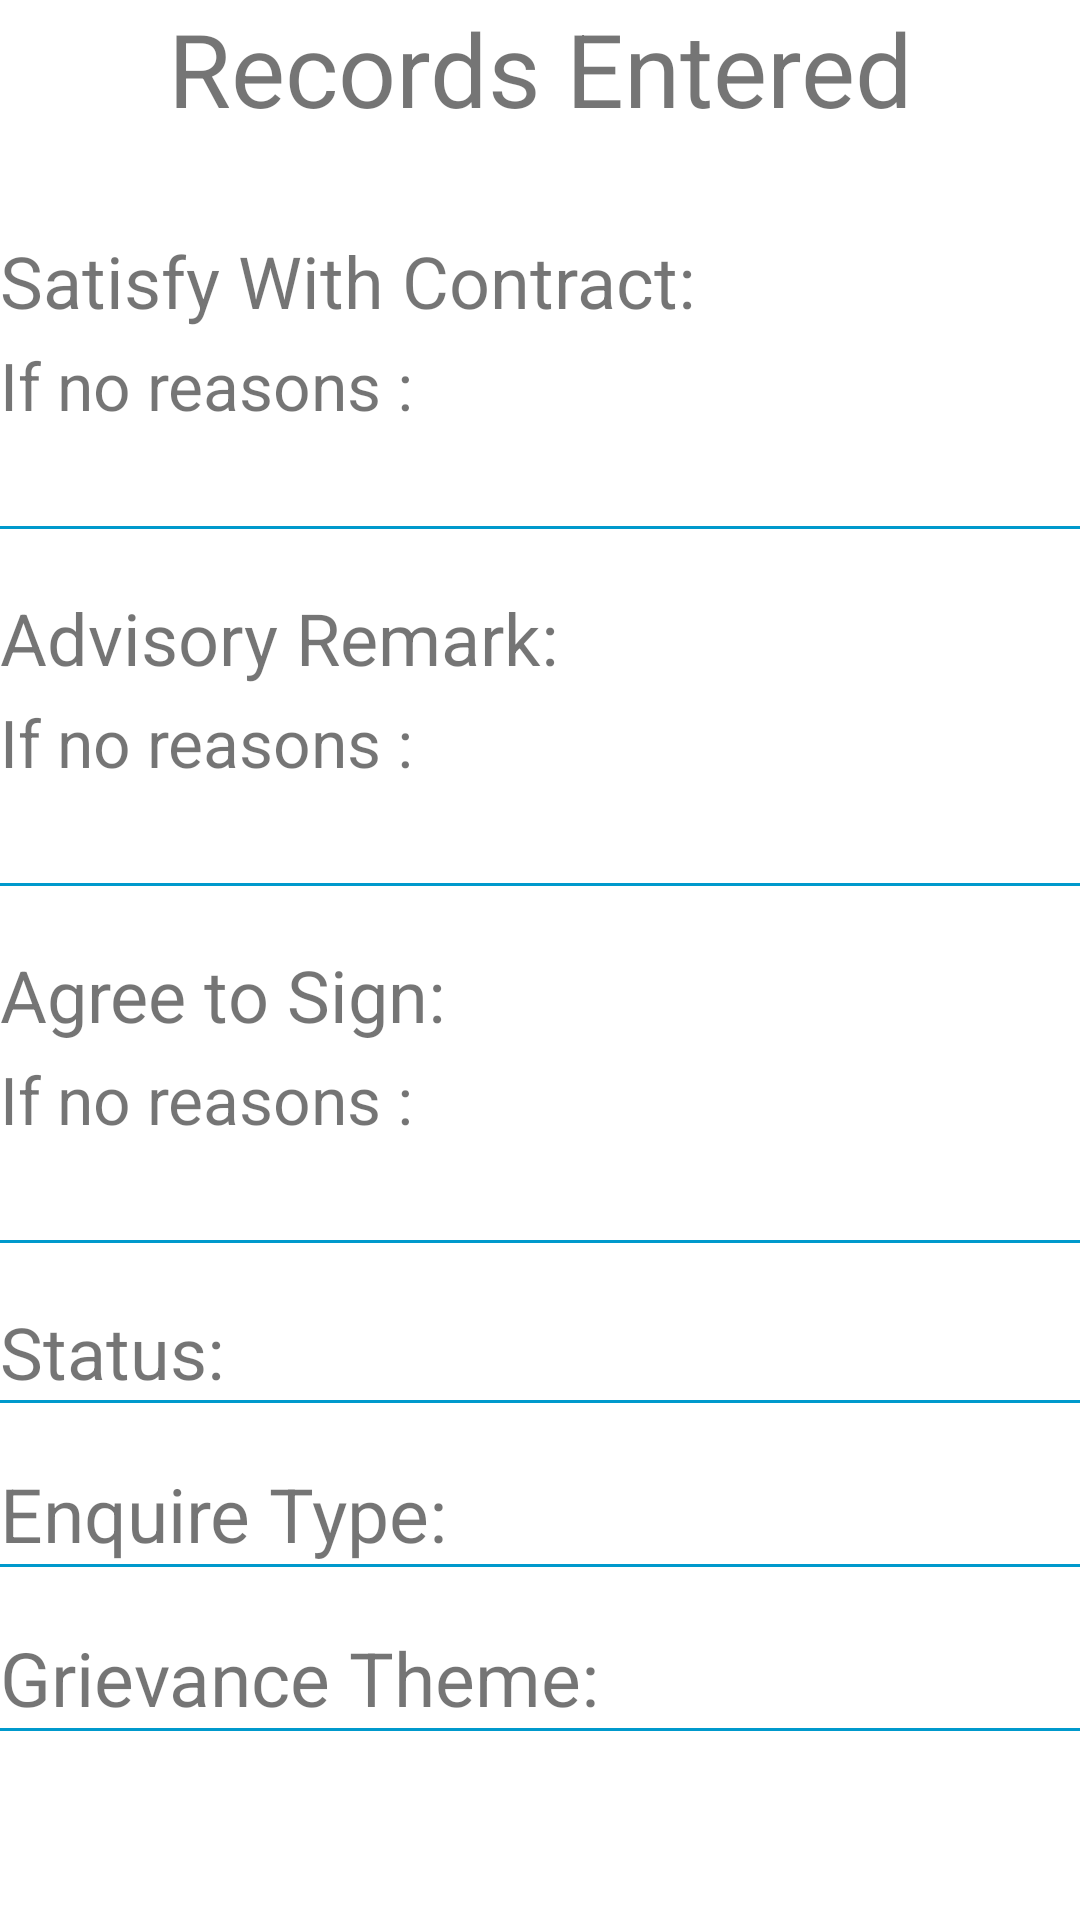

The Android layout XML behind this screen, and the referenced resources:
<!-- AndroidManifest.xml: application theme Theme.TOTAL -->
<!-- res/layout/fragment_recorded_detail.xml -->
<?xml version="1.0" encoding="utf-8"?>
<layout xmlns:android="http://schemas.android.com/apk/res/android"
    xmlns:tools="http://schemas.android.com/tools">

    <data>

    </data>

    <androidx.constraintlayout.widget.ConstraintLayout
        android:layout_width="match_parent"
        android:layout_height="match_parent"
        tools:context=".fragment.grievance.RecordedDetailFragment">

        <ScrollView
            android:layout_width="match_parent"
            android:layout_height="match_parent">

            <LinearLayout
                android:layout_width="match_parent"
                android:layout_height="match_parent"
                android:id="@+id/me"
                android:orientation="vertical">

                <TextView
                    android:layout_marginBottom="16dp"
                    android:layout_width="match_parent"
                    android:layout_height="wrap_content"
                    android:gravity="center_horizontal"
                    android:text="Records Entered"
                    android:textSize="34dp" />

                <LinearLayout
                    android:paddingTop="16dp"
                    android:layout_width="match_parent"
                    android:layout_height="wrap_content"
                    android:orientation="horizontal">

                    <TextView
                        android:layout_width="wrap_content"
                        android:layout_height="wrap_content"
                        android:text="Satisfy With Contract:  "
                        android:textSize="24dp" />

                    <TextView
                        android:id="@+id/satisfyWithContract"
                        android:layout_width="wrap_content"
                        android:layout_height="wrap_content"
                        tools:text="yes"
                        android:textSize="24dp" />
                </LinearLayout>

                <LinearLayout
                    android:paddingTop="4dp"
                    android:layout_width="match_parent"
                    android:layout_height="wrap_content"
                    android:orientation="vertical">

                    <TextView
                        android:layout_width="wrap_content"
                        android:layout_height="wrap_content"
                        android:text="If no reasons :   "
                        android:textSize="22dp" />

                    <TextView
                        android:id="@+id/noSatisfyContract"
                        android:layout_width="wrap_content"
                        android:layout_height="wrap_content"
                        tools:text="walikuja kuchukua data"
                        android:textSize="24dp" />
                </LinearLayout>

                <View
                    android:paddingTop="16dp"
                    android:paddingBottom="16dp"
                    android:layout_width="match_parent"
                    android:layout_height="1dp"
                    android:background="@android:color/holo_blue_dark" />


                <LinearLayout
                    android:paddingTop="20dp"
                    android:layout_width="match_parent"
                    android:layout_height="wrap_content"
                    android:orientation="horizontal">

                    <TextView
                        android:layout_width="wrap_content"
                        android:layout_height="wrap_content"
                        android:text="Advisory Remark:  "
                        android:textSize="24dp" />

                    <TextView
                        android:id="@+id/recommednation"
                        android:layout_width="wrap_content"
                        android:layout_height="wrap_content"
                        tools:text="yes"
                        android:textSize="24dp" />
                </LinearLayout>

                <LinearLayout
                    android:paddingTop="4dp"
                    android:layout_width="match_parent"
                    android:layout_height="wrap_content"
                    android:orientation="vertical">

                    <TextView
                        android:layout_width="wrap_content"
                        android:layout_height="wrap_content"
                        android:text="If no reasons :   "
                        android:textSize="22dp" />

                    <TextView
                        android:id="@+id/noRecommendation"
                        android:layout_width="wrap_content"
                        android:layout_height="wrap_content"
                        tools:text="walikuja kuchukua data"
                        android:textSize="24dp" />
                </LinearLayout>

                <View
                    android:paddingTop="16dp"
                    android:paddingBottom="16dp"
                    android:layout_width="match_parent"
                    android:layout_height="1dp"
                    android:background="@android:color/holo_blue_dark" />

                <LinearLayout
                    android:paddingTop="20dp"
                    android:layout_width="match_parent"
                    android:layout_height="wrap_content"
                    android:orientation="horizontal">

                    <TextView
                        android:layout_width="wrap_content"
                        android:layout_height="wrap_content"
                        android:text="Agree to Sign:  "
                        android:textSize="24dp" />

                    <TextView
                        android:id="@+id/agreeToSign"
                        android:layout_width="wrap_content"
                        android:layout_height="wrap_content"
                        tools:text="yes"
                        android:textSize="24dp" />
                </LinearLayout>

                <LinearLayout
                    android:paddingTop="4dp"
                    android:layout_width="match_parent"
                    android:layout_height="wrap_content"
                    android:orientation="vertical">

                    <TextView
                        android:layout_width="wrap_content"
                        android:layout_height="wrap_content"
                        android:text="If no reasons :   "
                        android:textSize="22dp" />

                    <TextView
                        android:id="@+id/noAgreeToSign"
                        android:layout_width="wrap_content"
                        android:layout_height="wrap_content"
                        tools:text="walikuja kuchukua data"
                        android:textSize="24dp" />
                </LinearLayout>

                <View
                    android:paddingTop="16dp"
                    android:paddingBottom="16dp"
                    android:layout_width="match_parent"
                    android:layout_height="1dp"
                    android:background="@android:color/holo_blue_dark" />

                <LinearLayout
                    android:paddingTop="20dp"
                    android:layout_width="match_parent"
                    android:layout_height="wrap_content"
                    android:orientation="horizontal">

                    <TextView
                        android:layout_width="wrap_content"
                        android:layout_height="wrap_content"
                        android:text="Status:    "
                        android:textSize="24dp" />

                    <TextView
                        android:id="@+id/status"
                        android:layout_width="wrap_content"
                        android:layout_height="wrap_content"
                        tools:text="yes"
                        android:textSize="24dp" />
                </LinearLayout>


                <View
                    android:paddingTop="16dp"
                    android:paddingBottom="16dp"
                    android:layout_width="match_parent"
                    android:layout_height="1dp"
                    android:background="@android:color/holo_blue_dark" />

                <LinearLayout
                    android:paddingTop="20dp"
                    android:layout_width="match_parent"
                    android:layout_height="wrap_content"
                    android:orientation="horizontal">

                    <TextView
                        android:layout_width="wrap_content"
                        android:layout_height="wrap_content"
                        android:text="Enquire Type:    "
                        android:textSize="25dp" />

                    <TextView
                        android:id="@+id/inquireType"
                        android:layout_width="wrap_content"
                        android:layout_height="wrap_content"
                        tools:text="yes"
                        android:textSize="25dp" />
                </LinearLayout>


                <View
                    android:paddingTop="16dp"
                    android:paddingBottom="16dp"
                    android:layout_width="match_parent"
                    android:layout_height="1dp"
                    android:background="@android:color/holo_blue_dark" />

                <LinearLayout
                    android:paddingTop="20dp"
                    android:layout_width="match_parent"
                    android:layout_height="wrap_content"
                    android:orientation="horizontal">

                    <TextView
                        android:layout_width="wrap_content"
                        android:layout_height="wrap_content"
                        android:text="Grievance Theme:    "
                        android:textSize="25dp" />

                    <TextView
                        android:id="@+id/grievanceTheme"
                        android:layout_width="wrap_content"
                        android:layout_height="wrap_content"
                        tools:text="yes"
                        android:textSize="25dp" />
                </LinearLayout>


                <View
                    android:paddingTop="16dp"
                    android:paddingBottom="16dp"
                    android:layout_width="match_parent"
                    android:layout_height="1dp"
                    android:background="@android:color/holo_blue_dark" />

            </LinearLayout>
        </ScrollView>


    </androidx.constraintlayout.widget.ConstraintLayout>
</layout>
<!-- resources referenced by this layout -->
<resources>
  <style name="Theme.TOTAL" parent="Theme.MaterialComponents.DayNight.DarkActionBar">
          
          <item name="colorPrimary">@color/color_primary</item>
          <item name="colorPrimaryVariant">@color/color_primary_dark</item>
          <item name="colorOnPrimary">@color/color_primary_light</item>
          
          <item name="colorSecondary">@color/color_accent</item>
          <item name="colorSecondaryVariant">@color/color_primary_text</item>
          <item name="colorOnSecondary">@color/color_secondary_text</item>
          
          <item name="android:statusBarColor" tools:targetApi="l">?attr/colorPrimaryVariant</item>
          
      </style>
  <color name="color_primary">#00BCD4</color>
  <color name="color_primary_dark">#0097A7</color>
  <color name="color_primary_light">#B2EBF2</color>
  <color name="color_accent">#03A9F4</color>
  <color name="color_primary_text">#212121</color>
  <color name="color_secondary_text">#757575</color>
</resources>
